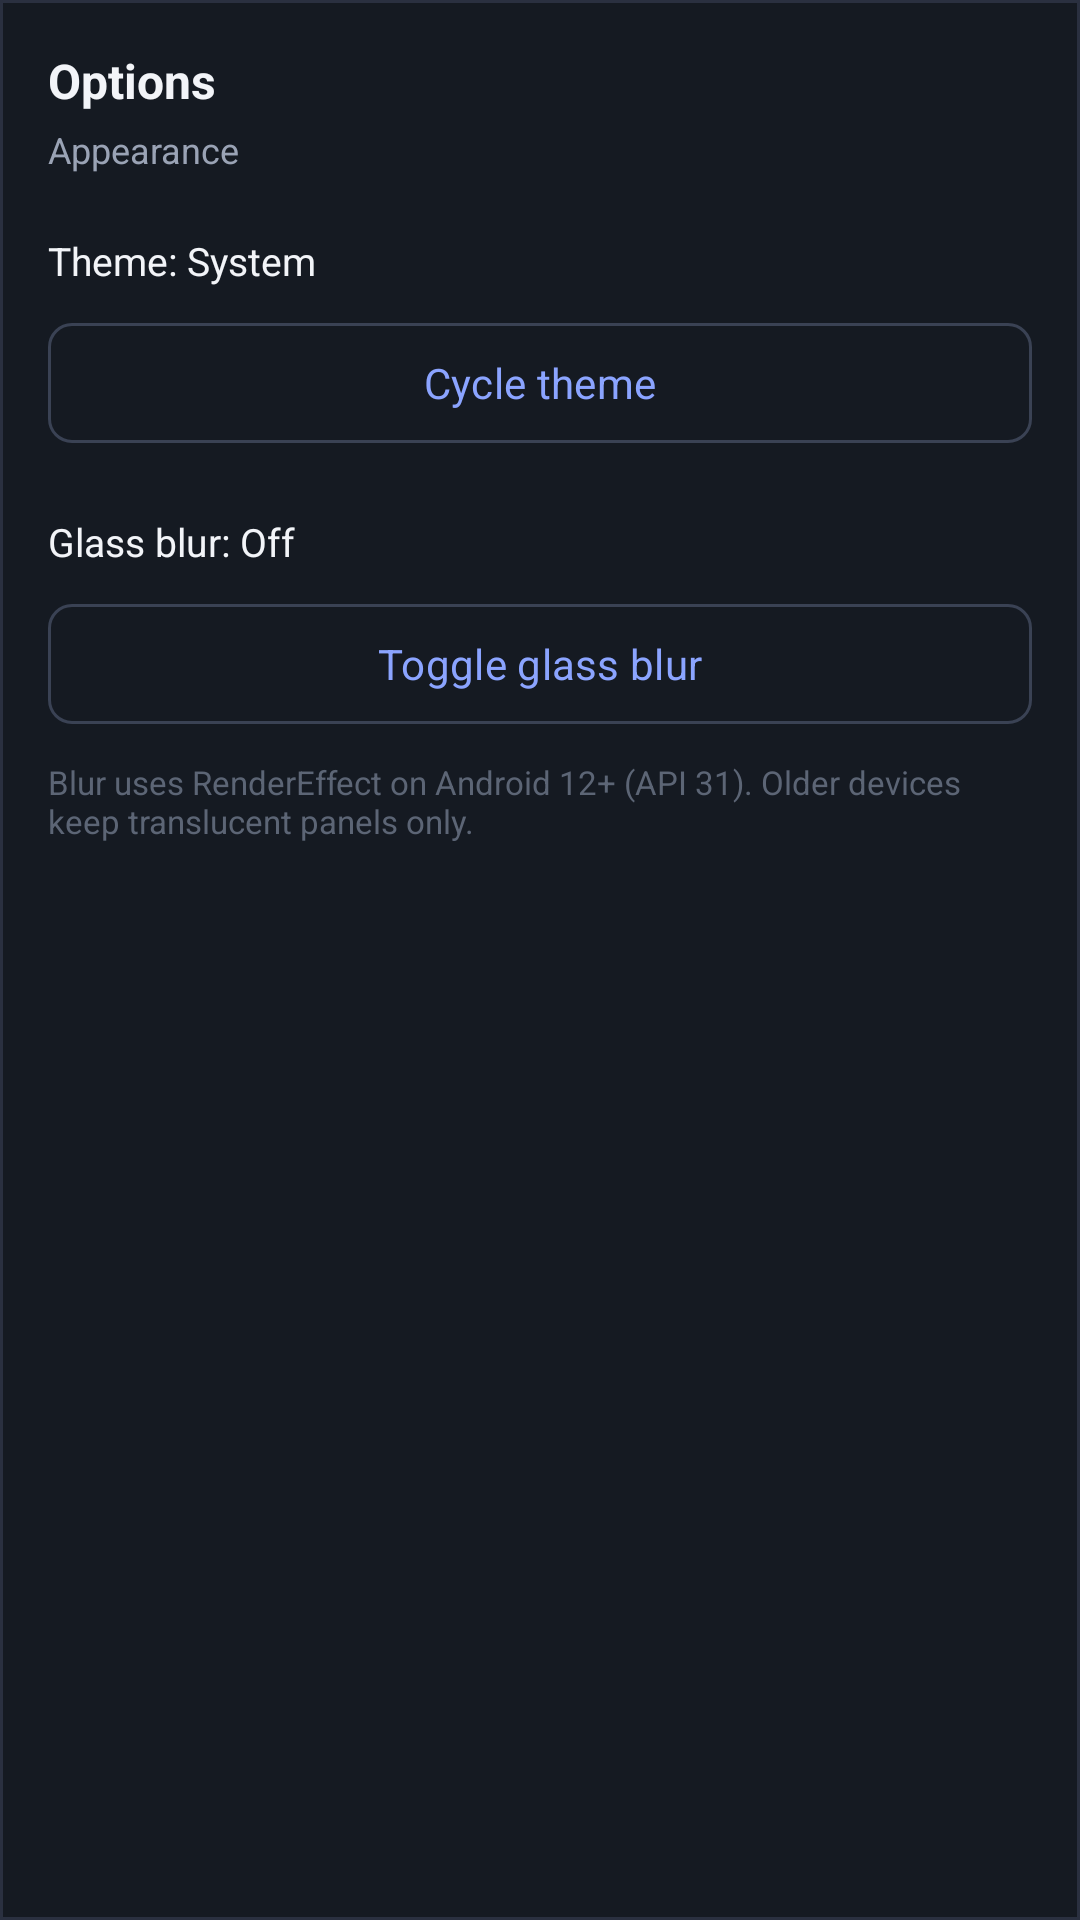

Write the Android layout XML for this screen, with the resource values it uses.
<!-- AndroidManifest.xml: application theme Theme.WayDirect -->
<!-- res/layout/include_options_sidebar.xml -->
<?xml version="1.0" encoding="utf-8"?>
<LinearLayout
    xmlns:android="http://schemas.android.com/apk/res/android"
    android:id="@+id/options_sidebar_root"
    android:layout_width="280dp"
    android:layout_height="match_parent"
    android:layout_gravity="end"
    android:orientation="vertical"
    android:background="@drawable/bg_glass_sidebar"
    android:padding="@dimen/spacing_md"
    android:clickable="true"
    android:focusable="true">

    <TextView
        android:id="@+id/sidebar_title"
        android:layout_width="match_parent"
        android:layout_height="wrap_content"
        android:text="@string/sidebar_title"
        android:textColor="@color/waydirect_text_primary"
        android:textSize="16sp"
        android:textStyle="bold" />

    <TextView
        android:id="@+id/sidebar_subtitle"
        android:layout_width="match_parent"
        android:layout_height="wrap_content"
        android:layout_marginTop="@dimen/spacing_xs"
        android:text="@string/layout_fragment_transfer_text_38"
        android:textColor="@color/waydirect_text_secondary"
        android:textSize="12sp" />

    <TextView
        android:id="@+id/theme_label"
        android:layout_width="match_parent"
        android:layout_height="wrap_content"
        android:layout_marginTop="@dimen/spacing_lg"
        android:text="@string/theme_label"
        android:textColor="@color/waydirect_text_primary"
        android:textSize="13sp" />

    <com.google.android.material.button.MaterialButton
        android:id="@+id/btn_theme"
        style="@style/Widget.WayDirect.GlassButton.Outlined"
        android:layout_width="match_parent"
        android:layout_height="wrap_content"
        android:layout_marginTop="@dimen/spacing_sm"
        android:text="@string/btn_theme_2" />

    <TextView
        android:id="@+id/blur_label"
        android:layout_width="match_parent"
        android:layout_height="wrap_content"
        android:layout_marginTop="@dimen/spacing_lg"
        android:text="@string/blur_label"
        android:textColor="@color/waydirect_text_primary"
        android:textSize="13sp" />

    <com.google.android.material.button.MaterialButton
        android:id="@+id/btn_blur"
        style="@style/Widget.WayDirect.GlassButton.Outlined"
        android:layout_width="match_parent"
        android:layout_height="wrap_content"
        android:layout_marginTop="@dimen/spacing_sm"
        android:text="@string/btn_blur" />

    <TextView
        android:layout_width="match_parent"
        android:layout_height="wrap_content"
        android:layout_marginTop="@dimen/spacing_sm"
        android:text="@string/layout_include_options_sidebar_text_40"
        android:textColor="@color/waydirect_text_disabled"
        android:textSize="11sp" />

</LinearLayout>
<!-- resources referenced by this layout -->
<resources>
  <color name="waydirect_text_disabled">#5C6575</color>
  <color name="waydirect_text_primary">#F2F4F8</color>
  <color name="waydirect_text_secondary">#9AA3B5</color>
  <dimen name="spacing_lg">20dp</dimen>
  <dimen name="spacing_md">16dp</dimen>
  <dimen name="spacing_sm">8dp</dimen>
  <dimen name="spacing_xs">4dp</dimen>
  <!-- drawable bg_glass_sidebar (drawable) -->
  <?xml version="1.0" encoding="utf-8"?>
  <shape xmlns:android="http://schemas.android.com/apk/res/android"
      android:shape="rectangle">
      <solid android:color="@color/waydirect_surface_solid" />
      <stroke
          android:width="1dp"
          android:color="@color/waydirect_outline_variant" />
  </shape>
  <string name="blur_label">Glass blur: Off</string>
  <string name="btn_blur">Toggle glass blur</string>
  <string name="btn_theme_2">Cycle theme</string>
  <string name="layout_fragment_transfer_text_38">Appearance</string>
  <string name="layout_include_options_sidebar_text_40">Blur uses RenderEffect on Android 12+ (API 31). Older devices keep translucent panels only.</string>
  <string name="sidebar_title">Options</string>
  <string name="theme_label">Theme: System</string>
  <style name="Widget.WayDirect.GlassButton.Outlined" parent="Widget.WayDirect.Button.Outlined" />
  <color name="waydirect_surface_solid">#151A22</color>
  <color name="waydirect_outline_variant">#2A3040</color>
  <style name="Widget.WayDirect.Button.Outlined" parent="Widget.Material3.Button.OutlinedButton">
          <item name="cornerRadius">@dimen/radius_sm</item>
          <item name="strokeColor">@color/waydirect_outline</item>
          <item name="android:textAllCaps">false</item>
      </style>
  <color name="waydirect_background">#0A0C10</color>
  <color name="waydirect_primary">#8BA4FF</color>
  <color name="waydirect_on_primary">#FFFFFF</color>
  <color name="waydirect_primary_container">#1E2A4A</color>
  <color name="waydirect_surface_variant">#1E2430</color>
  <color name="waydirect_outline">#3A4254</color>
  <color name="waydirect_error">#F07178</color>
  <style name="Widget.WayDirect.BottomNavigation" parent="Widget.Material3.BottomNavigationView">
          <item name="android:background">@color/waydirect_surface_solid</item>
          <item name="itemIconTint">@color/waydirect_primary</item>
          <item name="itemTextColor">@color/waydirect_text_secondary</item>
          <item name="itemActiveIndicatorStyle">@style/Widget.WayDirect.BottomNavIndicator</item>
          <item name="elevation">8dp</item>
          <item name="labelVisibilityMode">labeled</item>
      </style>
  <style name="Widget.WayDirect.Card" parent="Widget.Material3.CardView.Elevated">
          <item name="cardBackgroundColor">@color/waydirect_surface</item>
          <item name="cardCornerRadius">@dimen/radius_sm</item>
          <item name="cardElevation">2dp</item>
          <item name="strokeColor">@android:color/transparent</item>
          <item name="strokeWidth">0dp</item>
      </style>
  <dimen name="radius_sm">8dp</dimen>
  <style name="Widget.WayDirect.BottomNavIndicator" parent="Widget.Material3.BottomNavigationView.ActiveIndicator">
          <item name="android:color">@color/waydirect_primary_container</item>
          <item name="android:width">64dp</item>
          <item name="android:height">32dp</item>
      </style>
  <color name="waydirect_surface">#151A22</color>
</resources>
